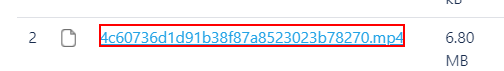
Workflow: download

Step 1: type a value into the link '4c60736d1d91b38f87a8523023b78270.mp4' in window 'Manage Attachments: APIMCIS-4 - FORD JIRA' (chrome.exe)

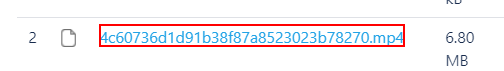
Step 2: Set Focus 'A ' on the link '4c60736d1d91b38f87a8523023b78270.mp4' in window 'Manage Attachments: APIMCIS-4 - FORD JIRA' (chrome.exe)

Step 3: type a value into the link '4c60736d1d91b38f87a8523023b78270.mp4' in window 'Manage Attachments: APIMCIS-4 - FORD JIRA' (chrome.exe) (same screen as step 2)

Step 4 [try]: click on the link '4c60736d1d91b38f87a8523023b78270.mp4' in window 'Manage Attachments: APIMCIS-4 - FORD JIRA' (chrome.exe) (same screen as step 2)

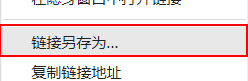
Step 5: click on the menu item '链接另存为(K)…' (chrome.exe)
